Run: headless pygame with SDL's dummy video driver; simulated clock (each Clock.tick advances the game by its frame time, no real sleeping); random seed 0; keys injected as events and as key.get_pressed() state; no mouse input.
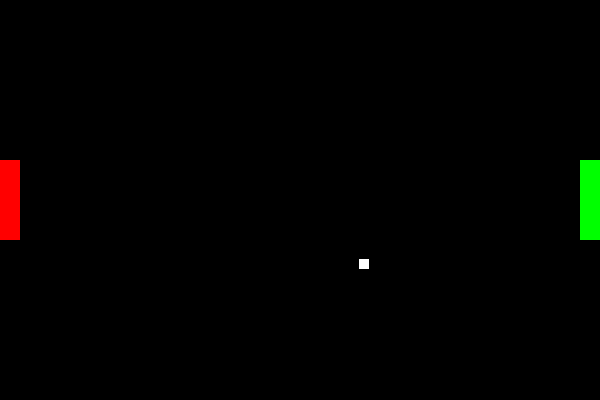
Frame 1 of 4 · flips 1–60 · no input
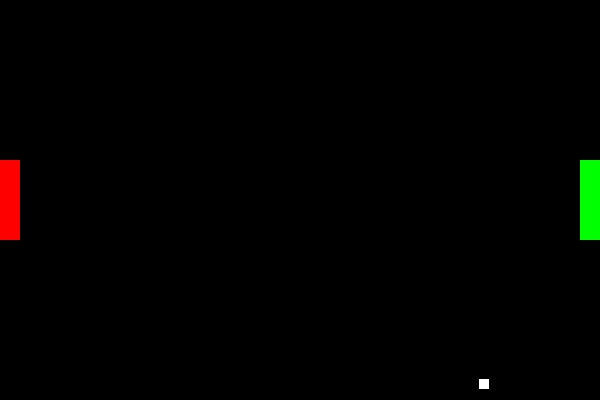
Frame 2 of 4 · flips 61–180 · tapped SPACE, RETURN · held RIGHT (→), D
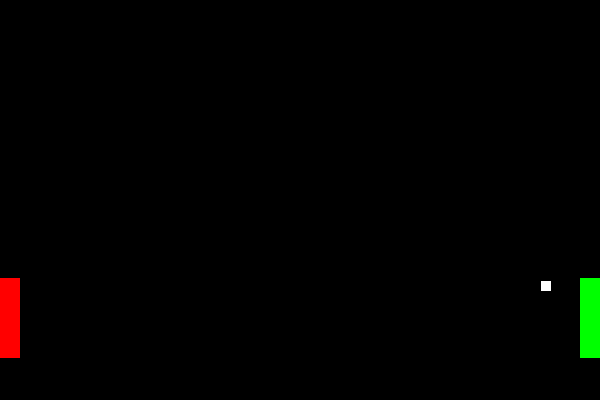
Frame 3 of 4 · flips 181–300 · held DOWN (↓), S
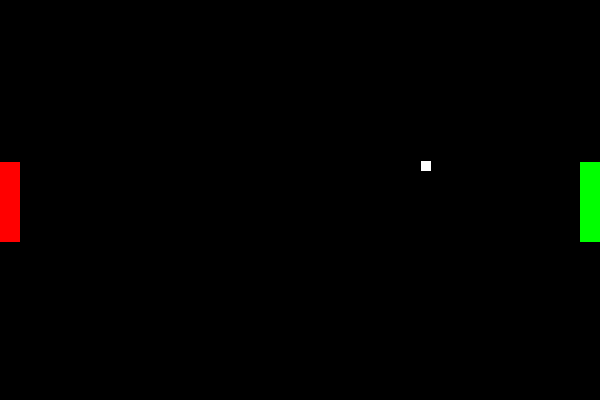
Frame 4 of 4 · flips 301–420 · held LEFT (←), A, UP (↑), W

The pygame program that drew these frames:


import pygame, sys , random
#colors
WHITE = (255,255,255)
RED = (255,0,0)
GREEN = (0,255,0)
BLACK = (0,0,0)

#globals
WIDTH = 600
HEIGHT = 400   
LS = 0
RS = 0

pygame.init()
fps = pygame.time.Clock()
window = pygame.display.set_mode((WIDTH, HEIGHT))

#Ball class
class Ball(object):
	def __init__(self,x,y,r,vx,vy,color):
		self.x=x
		self.y=y
		self.r=r
		self.vx=vx
		self.vy=vy
		self.color=color
	def BallInit(self):
		ball.x=WIDTH/2
		ball.y=HEIGHT/2
		if(random.randint(0,1)==1):
			ball.vx=1
		else:
			ball.vx=-1
		if(random.randint(0,1)==1):
			ball.vy=1
		else:
			ball.vy=-1
	def collision_boundary(self):
		if(self.y+self.r==HEIGHT or self.y-self.r==0):
			self.vy=self.vy*-1
			#elif(ball.x+r==self.x)
	def move(self):
		#print("Entered ball moved")
		self.x += self.vx
		self.y += self.vy
#Bar class
class Bar(object):
	def __init__(self,x,y,l,w,v,color):
		self.x=x
		self.y=y
		self.l=l
		self.w=w
		self.v=v
		self.color=color
	def collision_boundary(self):
		if((self.y+self.l==HEIGHT and self.v==1) or (self.y==0 and self.v==-1)):
			self.v=0
	def collision_ball(self,ball):													#pass ball by reference 
		if(ball.x+ball.r==self.x or ball.x==self.x+self.w):
			if(ball.y>=self.y and ball.y<=self.y+self.l):
				ball.vx=ball.vx*-1
			else:
				global LS,RS
				if(ball.x+ball.r==self.x):
					LS=LS+1
				else:
					RS=RS+1
				ball.BallInit()
	def move(self):
		#print("Entered bar moved")
		self.y += self.v

barL=Bar(0,160,80,20,0,RED)
barR=Bar(580,160,80,20,0,GREEN)
ball=Ball(300,200,10,0,0,WHITE)

def draw(canvas):
	#print("drawing")
	canvas.fill(BLACK)
	pygame.draw.rect(canvas,ball.color,pygame.Rect((ball.x,ball.y),(ball.r,ball.r)))
	pygame.draw.rect(canvas,barL.color,pygame.Rect((barL.x,barL.y),(barL.w,barL.l)))
	pygame.draw.rect(canvas,barR.color,pygame.Rect((barR.x,barR.y),(barR.w,barR.l)))

ball.BallInit()
while True:
	pygame.display.set_caption("Pong Scores - Left Player = " + str(LS)+ " Right Player = " + str(RS) )
	draw(window)
	ball.collision_boundary()
	barR.collision_boundary()
	barL.collision_boundary()
	barL.collision_ball(ball)
	barR.collision_ball(ball)
	ball.move()
	barL.move()
	barR.move()
	for event in pygame.event.get():
		if event.type == pygame.QUIT:
			pygame.quit()
			sys.exit()
		elif event.type==pygame.KEYDOWN:
			#print ("kd left bar = " + str(barL.y) + " right bar = "+str(barR.y))
			if event.key == pygame.K_ESCAPE:
				pygame.quit()
				sys.exit()
			if event.key == pygame.K_UP:
				barR.v = -1
			elif event.key == pygame.K_DOWN:
				barR.v = 1
			elif event.key == pygame.K_w:
				barL.v = -1
			elif event.key == pygame.K_s:
				barL.v = 1
		elif event.type == pygame.KEYUP:
			if event.key in (pygame.K_w, pygame.K_s):
				barL.v = 0
			elif event.key in (pygame.K_UP, pygame.K_DOWN):
				barR.v = 0
	pygame.display.update()
	fps.tick(200)
